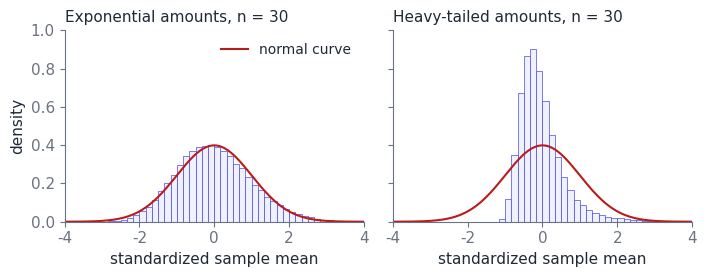

This figure's Python source: (Note: this script raises an exception after producing the figure.)
"""Chapter 19. The central limit theorem by simulation, light and heavy tails.

Run: python ch19_clt.py
"""
from pathlib import Path

import numpy as np

# [listing]
rng = np.random.default_rng(19)
reps = 10_000                       # simulated samples per setting


def expo(size):                     # payment amounts, mean 80, light tail
    return rng.exponential(80.0, size)


def pareto(size):                   # minimum 10, tail exponent 2.2: heavy tail
    return 10 * (1 - rng.random(size)) ** (-1 / 2.2)


def coverage(draw, true_mean, n):
    """Share of intervals mean +- 1.96 sd / sqrt(n) that contain the true mean."""
    x = draw((reps, n))
    m, s = x.mean(axis=1), x.std(axis=1, ddof=1)
    return np.mean(np.abs(m - true_mean) <= 1.96 * s / np.sqrt(n))


means = expo((reps, 100)).mean(axis=1)
print(f"exponential, n=100: sd of sample means {means.std():.2f}, "
      f"theory 80/sqrt(100) = {80 / np.sqrt(100):.2f}")

pareto_mean = 2.2 * 10 / (2.2 - 1)
print("coverage of the 95% interval")
print("    n   exponential   heavy tail")
for n in (10, 30, 200, 2000):
    print(f"{n:5d}   {coverage(expo, 80.0, n):11.3f}   "
          f"{coverage(pareto, pareto_mean, n):10.3f}")
# [/listing]

# Hand-worked values from the chapter
assert abs(means.std() - 8.0) < 0.2 and abs(means.mean() - 80.0) < 0.3
assert np.isclose(np.sqrt(0.9 * 0.1 / 400), 0.015)             # SE of an approval rate
assert np.isclose(1.96 * 0.015, 0.0294)
assert np.isclose(np.sqrt(0.9 * 0.1 / 1600), 0.0075)           # 4x the data halves it
check = np.random.default_rng(190)
big = 10 * (1 - check.random(2_000_000)) ** (-1 / 2.2)
assert abs(big.mean() - pareto_mean) < 0.3                     # mean 18.33
# Q19.1: n needed for a standard error of 0.005 at p = 0.9
assert np.isclose(0.9 * 0.1 / 0.005**2, 3600)
# Q19.2: sd of the mean of 400 amounts with sd 80
assert np.isclose(80 / np.sqrt(400), 4.0) and np.isclose(1.96 * 4.0, 7.84)


def figure():
    import matplotlib
    matplotlib.use("Agg")
    import matplotlib.pyplot as plt

    ink, muted, accent = "#1f2937", "#6b7280", "#4f46e5"
    tint, bad = "#eef2ff", "#b91c1c"
    plt.rcParams.update({
        "svg.fonttype": "none", "svg.hashsalt": "ch19", "font.family": "Helvetica",
        "text.color": ink,
        "font.size": 11, "axes.spines.top": False, "axes.spines.right": False,
        "axes.edgecolor": muted, "axes.labelcolor": ink, "xtick.color": muted,
        "ytick.color": muted, "grid.color": "#e5e7eb"})
    g = np.random.default_rng(191)
    n = 30
    sd_pareto = np.sqrt(100 * 2.2 / ((2.2 - 1) ** 2 * (2.2 - 2)))
    ze = (g.exponential(80.0, (40_000, n)).mean(axis=1) - 80.0) / (80.0 / np.sqrt(n))
    zp = ((10 * (1 - g.random((40_000, n))) ** (-1 / 2.2)).mean(axis=1) - pareto_mean)
    zp = zp / (sd_pareto / np.sqrt(n))
    grid = np.linspace(-4, 4, 200)
    bell = np.exp(-grid**2 / 2) / np.sqrt(2 * np.pi)
    fig, axes = plt.subplots(1, 2, figsize=(7.2, 2.9), dpi=100, sharey=True)
    for ax, z, title in ((axes[0], ze, "Exponential amounts, n = 30"),
                         (axes[1], zp, "Heavy-tailed amounts, n = 30")):
        ax.hist(z, bins=np.linspace(-4, 4, 49), density=True, color=tint,
                edgecolor=accent, linewidth=0.5)
        ax.plot(grid, bell, color=bad, label="normal curve")
        ax.set_xlim(-4, 4)
        ax.set_ylim(0, 1.0)
        ax.set_title(title, fontsize=11, color=ink, loc="left")
        ax.set_xlabel("standardized sample mean")
    axes[0].set_ylabel("density")
    axes[0].legend(frameon=False, fontsize=10, loc="upper right")
    fig.tight_layout()
    out = Path(__file__).resolve().parent.parent / "volume-1-assets"
    out.mkdir(exist_ok=True)
    if out.is_dir():
        fig.savefig(out / "ch19-clt.svg", bbox_inches="tight", metadata={"Date": None})


figure()
